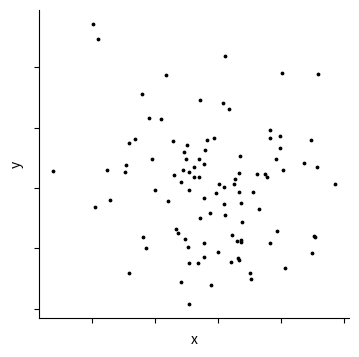
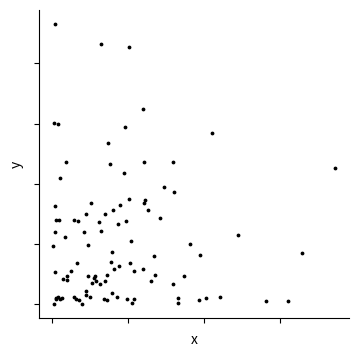
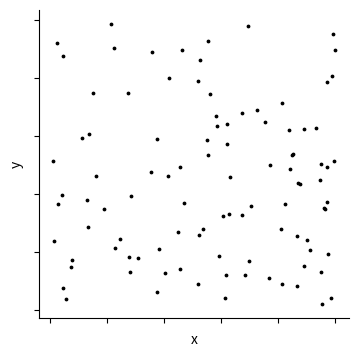
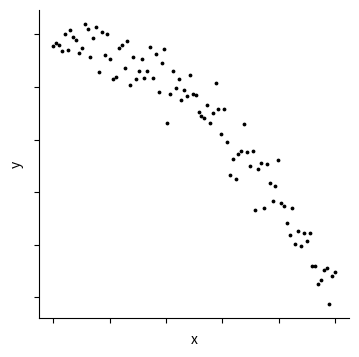
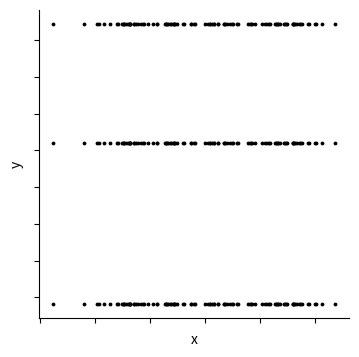
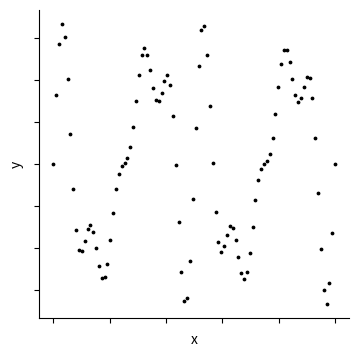
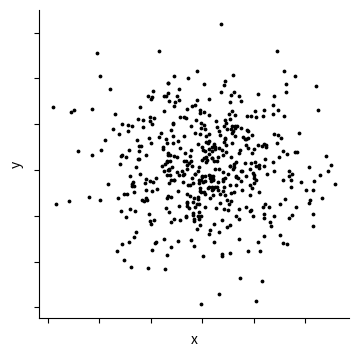
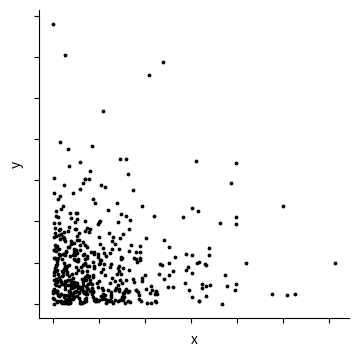
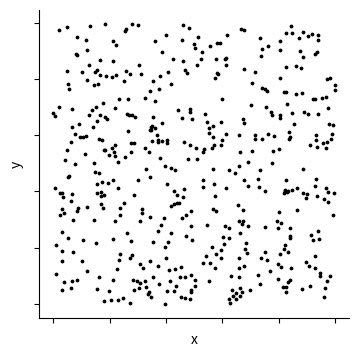
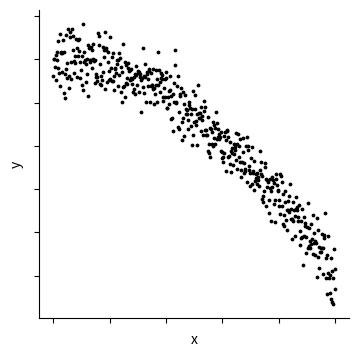
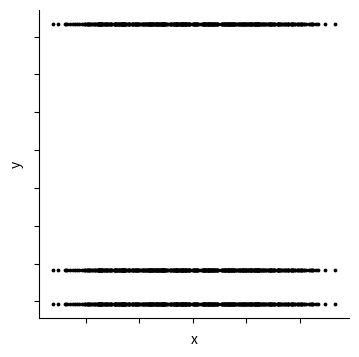
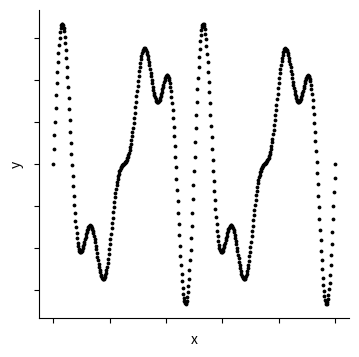
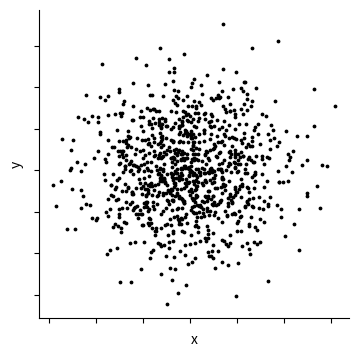
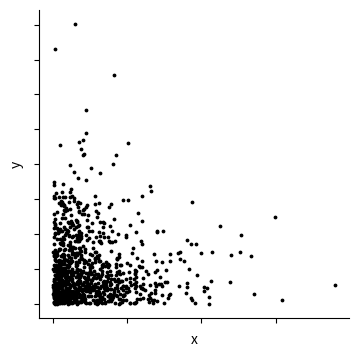
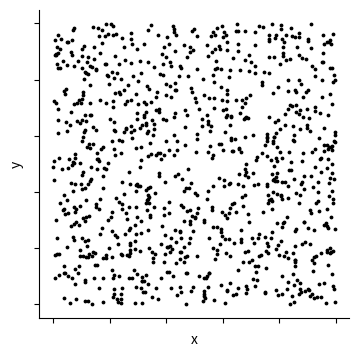
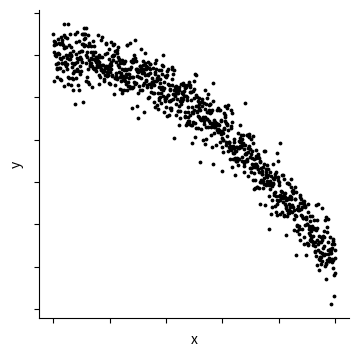

Write the Python code that produced these figures, in order.
import matplotlib.pyplot as plt
import numpy as np
import os
import csv

# Create a folder on the desktop to save plots
folder_path = os.path.join(os.path.expanduser("~"), "Desktop", "gist_all6dist_3")
os.makedirs(folder_path, exist_ok=True)

# Create a CSV file for storing data
csv_file_path = os.path.join(folder_path, "combined_data.csv")
csv_columns = ["Index", "No. of Points", "Correlation Value", "Distribution", "Geometry/Topology"]

np.random.seed(42)

# Numbers of points to iterate over
num_points_list = [100, 500, 1000]
distributions = ["normal", "exponential", "uniform", "curvilinear", "striated", "stringy"]

index = 1

for num_points in num_points_list:

        for distribution in distributions:

                if distribution in ["normal", "exponential", "uniform"]:
                    # Generate correlated random data with the current distribution and r value
                    if distribution == "normal":
                        # Generate continuous data in the range [0, 1] using the inverse transform method
                        x_data = np.random.normal(0, 1, num_points)
                        y_data = np.random.normal(0, 1, num_points)
                    elif distribution == "exponential":
                        data = np.random.exponential(scale=0.5, size=(2, num_points))
                        x_data = data[0]
                        y_data = data[1]
                    
                    elif distribution == "uniform":
                        data = np.random.uniform(low=0.0001, high=0.9999, size=(2, num_points))
                        x_data = data[0]
                        y_data = data[1]

                elif distribution in ["curvilinear", "striated", "stringy"]:
                    # Generate data for different distributions and geometries
                    if distribution == "curvilinear":
                        x_data = np.linspace(0, 1, num_points)
                        y_data = -x_data**2 + np.random.normal(0, 0.07, size=num_points)
                        geometry_topology = "Curvilinear"


                    elif distribution == "stringy":
                        # Generate x values between 0 and 1
                        x_data = np.linspace(0, 1, num_points)

                        up_amplitudes = np.array([0.2, 0.6, 1.0, 0.4, 0.8])
                        down_amplitudes = np.array([0.5, 0.3, 0.8, 0.2, 0.6])

                        # Create sine waves for the y values with different amplitudes
                        y_data = np.zeros(num_points)

                        for i in range(len(up_amplitudes)):
                            # Modulate the amplitude for each set of up and down
                            y_data += np.sin(x_data * 4 * np.pi * (i + 1)) * up_amplitudes[i]
                            y_data += np.sin(x_data * 4 * np.pi * (i + 1) + np.pi) * down_amplitudes[i]


                        geometry_topology = "stringy"

                    elif distribution == "striated":
                        x_data = np.linspace(0, 1, num_points)
                        # Number of parallel lines
                        num_lines = 3

                        y_data = np.zeros((num_lines, num_points))
                        for i in range(num_lines):
                            line_deviation = np.random.normal(0, 0.1)  # Random deviation for each line
                            x_deviation = np.random.normal(0, 0.05, num_points)  # Random deviation for x-coordinates

                            y_data[i, :] = i * 0.2 + line_deviation  # Linear arrangement along y-axis
                            x_data += x_deviation  # Vary x-coordinates randomly


                        geometry_topology = "striated"

                else:
                    raise ValueError(f"Invalid distribution: {distribution}")
  
                index += 1
                plt.figure(figsize=(4, 4), dpi=300)
                
                if distribution == "striated": 
                    for i in range(num_lines):
                        plt.scatter(x_data, y_data[i, :], s=3, color='k', marker='o')
                else:
                     plt.scatter(x_data, y_data, s=3, color='k', marker='o')

                plt.xlabel('x')
                plt.ylabel('y')  
                plt.gca().set_xticklabels([])
                plt.gca().set_yticklabels([])
                plt.gca().spines['top'].set_visible(False)
                plt.gca().spines['right'].set_visible(False)


                title = f'plot_{num_points}_{distribution}.png'
                # Save the plot to the folder
                save_path = os.path.join(folder_path, title)
                plt.savefig(save_path, dpi=300)

                # Clear the current plot for the next iteration
                plt.clf()
                plt.close()

print("Plots and CSV data saved to:", folder_path)
